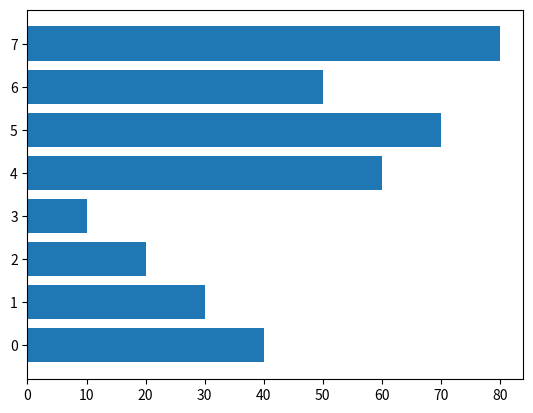

This figure's Python source: (Note: this script raises an exception after producing the figure.)
import matplotlib.pyplot as plt
import numpy as np

A = np.array([40, 30, 20, 10, 60, 70, 50, 80]);
B = np.array([80, 60, 40, 20, 120, 140, 100, 160]);
X = np.arange(8);

plt.barh(X, A);
plt.barh();

plt.grid();
plt.xlabel();
plt.ylabel();
plt.title();
plt.show();
